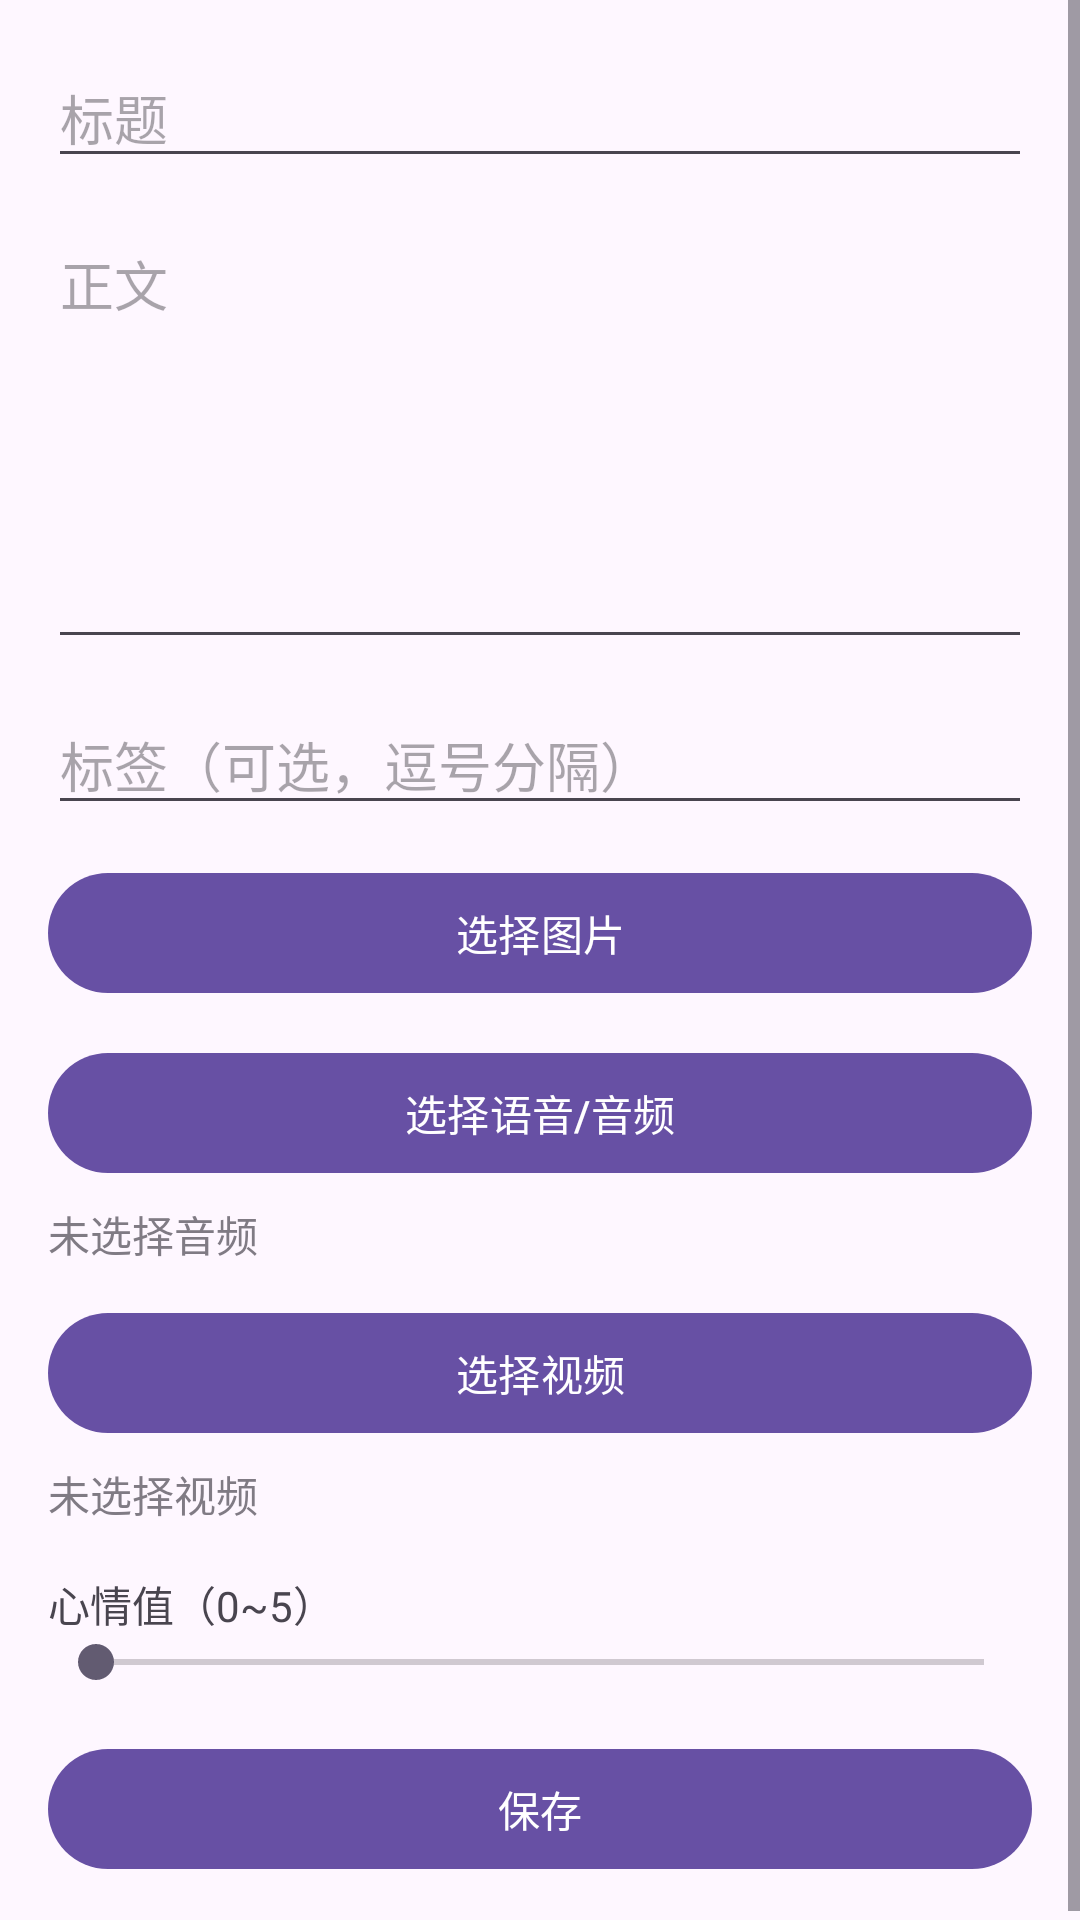

This screen was rendered from an Android layout file. Write that file and the resources it references.
<!-- AndroidManifest.xml: application theme Theme.Jian2 -->
<!-- res/layout/fragment_write_diary.xml -->
<?xml version="1.0" encoding="utf-8"?>
<ScrollView xmlns:android="http://schemas.android.com/apk/res/android"
    android:layout_width="match_parent"
    android:layout_height="match_parent">

    <LinearLayout
        android:orientation="vertical"
        android:padding="16dp"
        android:layout_width="match_parent"
        android:layout_height="wrap_content">

        <EditText
            android:id="@+id/etTitle"
            android:hint="标题"
            android:layout_width="match_parent"
            android:layout_height="wrap_content" />

        <EditText
            android:id="@+id/etContent"
            android:hint="正文"
            android:minLines="6"
            android:gravity="top"
            android:layout_marginTop="12dp"
            android:layout_width="match_parent"
            android:layout_height="wrap_content" />

        <EditText
            android:id="@+id/etTags"
            android:hint="标签（可选，逗号分隔）"
            android:layout_marginTop="12dp"
            android:layout_width="match_parent"
            android:layout_height="wrap_content" />

        <com.google.android.material.button.MaterialButton
            android:id="@+id/btnPickCover"
            android:text="选择图片"
            android:layout_marginTop="12dp"
            android:layout_width="match_parent"
            android:layout_height="wrap_content" />

        <ImageView
            android:id="@+id/ivCover"
            android:layout_marginTop="8dp"
            android:adjustViewBounds="true"
            android:scaleType="centerCrop"
            android:visibility="gone"
            android:layout_width="match_parent"
            android:layout_height="180dp" />

        
        <com.google.android.material.button.MaterialButton
            android:id="@+id/btnPickAudio"
            android:text="选择语音/音频"
            android:layout_marginTop="12dp"
            android:layout_width="match_parent"
            android:layout_height="wrap_content" />

        <TextView
            android:id="@+id/tvAudioHint"
            android:text="未选择音频"
            android:alpha="0.7"
            android:layout_marginTop="6dp"
            android:layout_width="match_parent"
            android:layout_height="wrap_content" />

        
        <com.google.android.material.button.MaterialButton
            android:id="@+id/btnPickVideo"
            android:text="选择视频"
            android:layout_marginTop="12dp"
            android:layout_width="match_parent"
            android:layout_height="wrap_content" />

        <TextView
            android:id="@+id/tvVideoHint"
            android:text="未选择视频"
            android:alpha="0.7"
            android:layout_marginTop="6dp"
            android:layout_width="match_parent"
            android:layout_height="wrap_content" />

        <TextView
            android:layout_marginTop="16dp"
            android:text="心情值（0~5）"
            android:layout_width="wrap_content"
            android:layout_height="wrap_content"/>

        <SeekBar
            android:id="@+id/seekMood"
            android:max="5"
            android:layout_width="match_parent"
            android:layout_height="wrap_content" />

        <com.google.android.material.button.MaterialButton
            android:id="@+id/btnSave"
            android:text="保存"
            android:layout_marginTop="16dp"
            android:layout_width="match_parent"
            android:layout_height="wrap_content" />

    </LinearLayout>
</ScrollView>
<!-- resources referenced by this layout -->
<resources>
  <style name="Theme.Jian2" parent="Base.Theme.Jian2" />
  <style name="Base.Theme.Jian2" parent="Theme.Material3.DayNight.NoActionBar">
          
          
      </style>
</resources>
